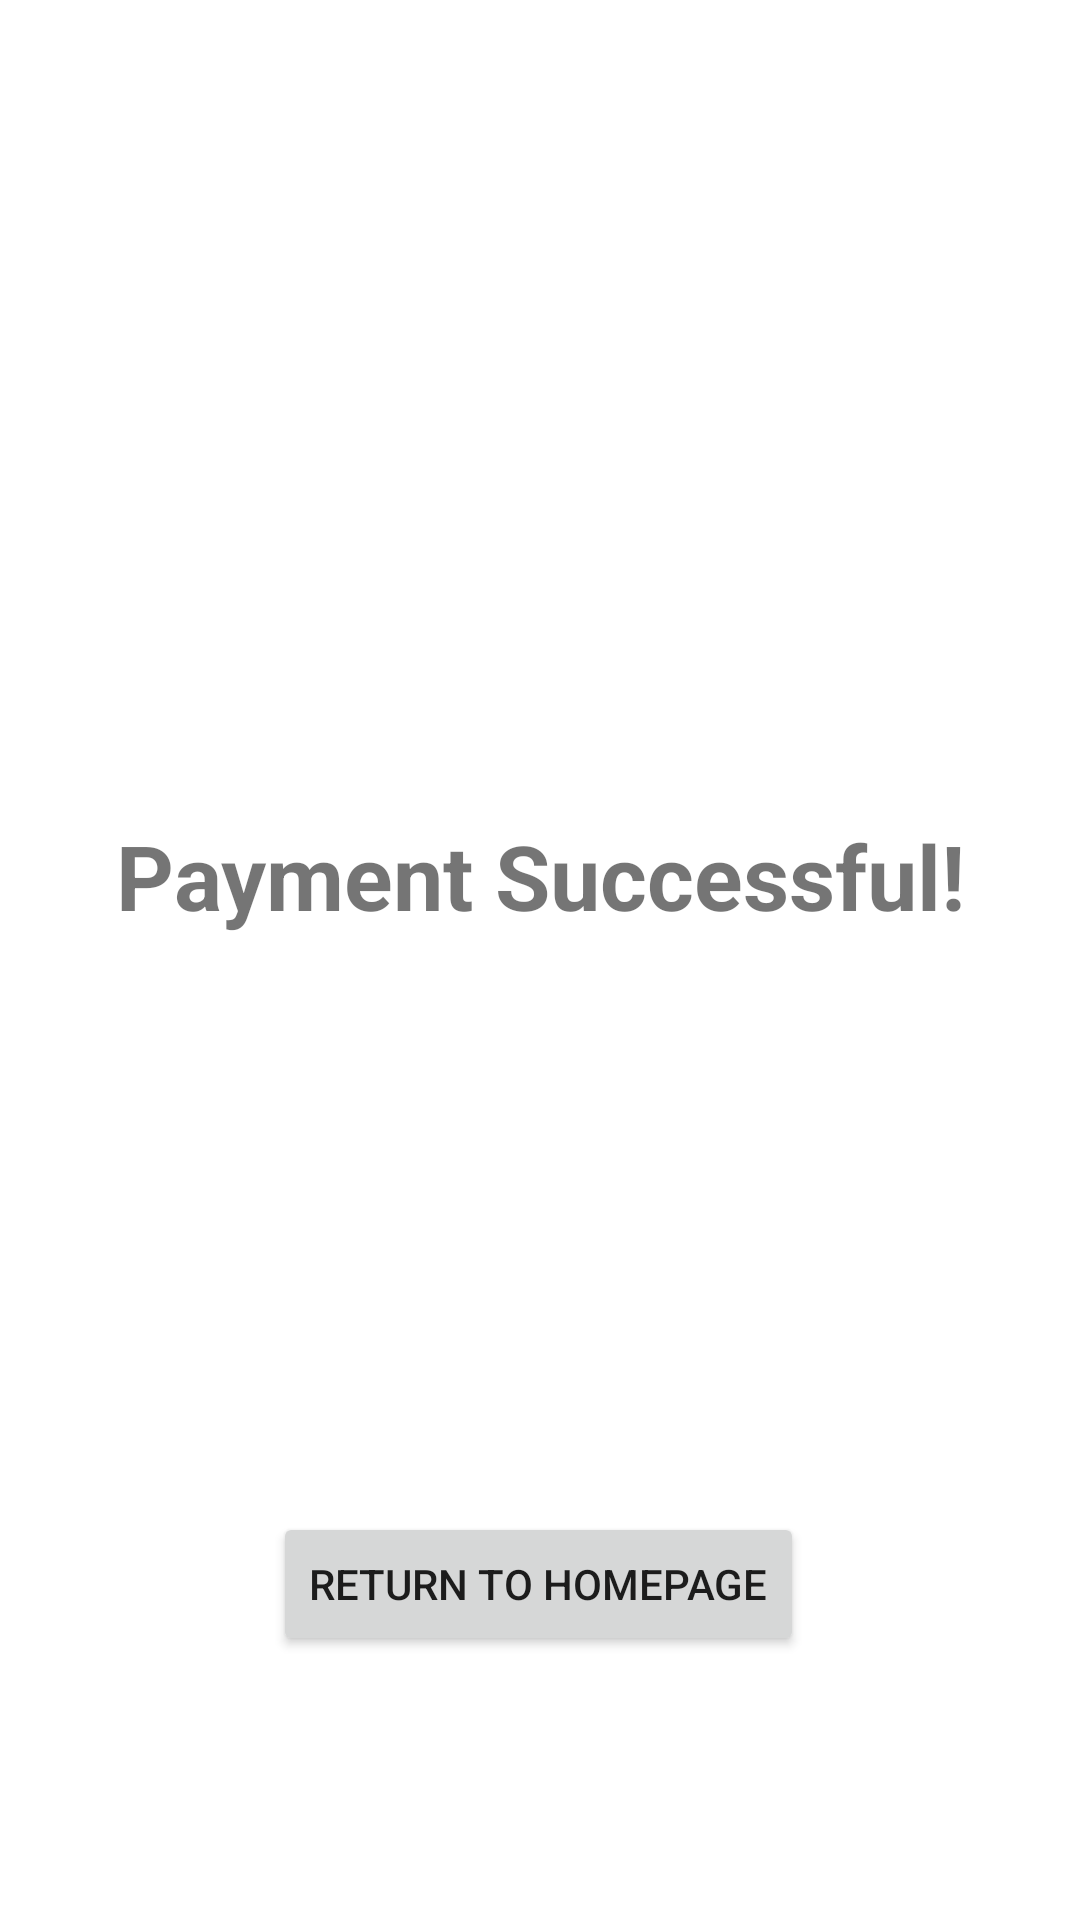

Produce the Android XML layout that renders to this screen, including the resource entries it uses.
<!-- AndroidManifest.xml: application theme Theme.TOKOBEN -->
<!-- res/layout/activity_paymentsuccess.xml -->
<?xml version="1.0" encoding="utf-8"?>
<androidx.constraintlayout.widget.ConstraintLayout xmlns:android="http://schemas.android.com/apk/res/android"
    xmlns:app="http://schemas.android.com/apk/res-auto"
    xmlns:tools="http://schemas.android.com/tools"
    android:layout_width="match_parent"
    android:layout_height="match_parent"
    tools:context=".paymentsuccess">

    <ImageView
        android:id="@+id/imageView"
        android:layout_width="181dp"
        android:layout_height="143dp"
        app:layout_constraintBottom_toTopOf="@+id/textView2"
        app:layout_constraintEnd_toEndOf="parent"
        app:layout_constraintStart_toStartOf="parent"
        app:layout_constraintTop_toTopOf="parent"
        app:layout_constraintVertical_bias="0.923"
        app:srcCompat="@drawable/kindpng_230429" />

    <TextView
        android:id="@+id/textView2"
        android:layout_width="wrap_content"
        android:layout_height="wrap_content"
        android:layout_marginBottom="192dp"
        android:text="Payment Successful!"
        android:textSize="30sp"
        android:textStyle="bold"
        app:layout_constraintBottom_toTopOf="@+id/returntohpbutton"
        app:layout_constraintEnd_toEndOf="parent"
        app:layout_constraintStart_toStartOf="parent" />

    <Button
        android:id="@+id/returntohpbutton"
        android:layout_width="wrap_content"
        android:layout_height="wrap_content"
        android:layout_marginBottom="88dp"
        android:text="RETURN TO HOMEPAGE"
        app:layout_constraintBottom_toBottomOf="parent"
        app:layout_constraintEnd_toEndOf="parent"
        app:layout_constraintHorizontal_bias="0.497"
        app:layout_constraintStart_toStartOf="parent" />
</androidx.constraintlayout.widget.ConstraintLayout>
<!-- resources referenced by this layout -->
<resources>
  <style name="Theme.TOKOBEN" parent="Theme.MaterialComponents.DayNight.DarkActionBar">
          
          <item name="colorPrimary">@color/purple_500</item>
          <item name="colorPrimaryVariant">@color/purple_700</item>
          <item name="colorOnPrimary">@color/white</item>
          
          <item name="colorSecondary">@color/teal_200</item>
          <item name="colorSecondaryVariant">@color/teal_700</item>
          <item name="colorOnSecondary">@color/black</item>
          
          <item name="android:statusBarColor" tools:targetApi="l">?attr/colorPrimaryVariant</item>
          
      </style>
  <!-- not gathered from this repository: default colours our renderer supplied (Android Studio template values) -->
  <color name="purple_500">#FF6200EE</color>
  <color name="purple_700">#FF3700B3</color>
  <color name="teal_200">#FF03DAC5</color>
  <color name="teal_700">#FF018786</color>
  <color name="black">#FF000000</color>
  <color name="white">#FFFFFFFF</color>
</resources>
